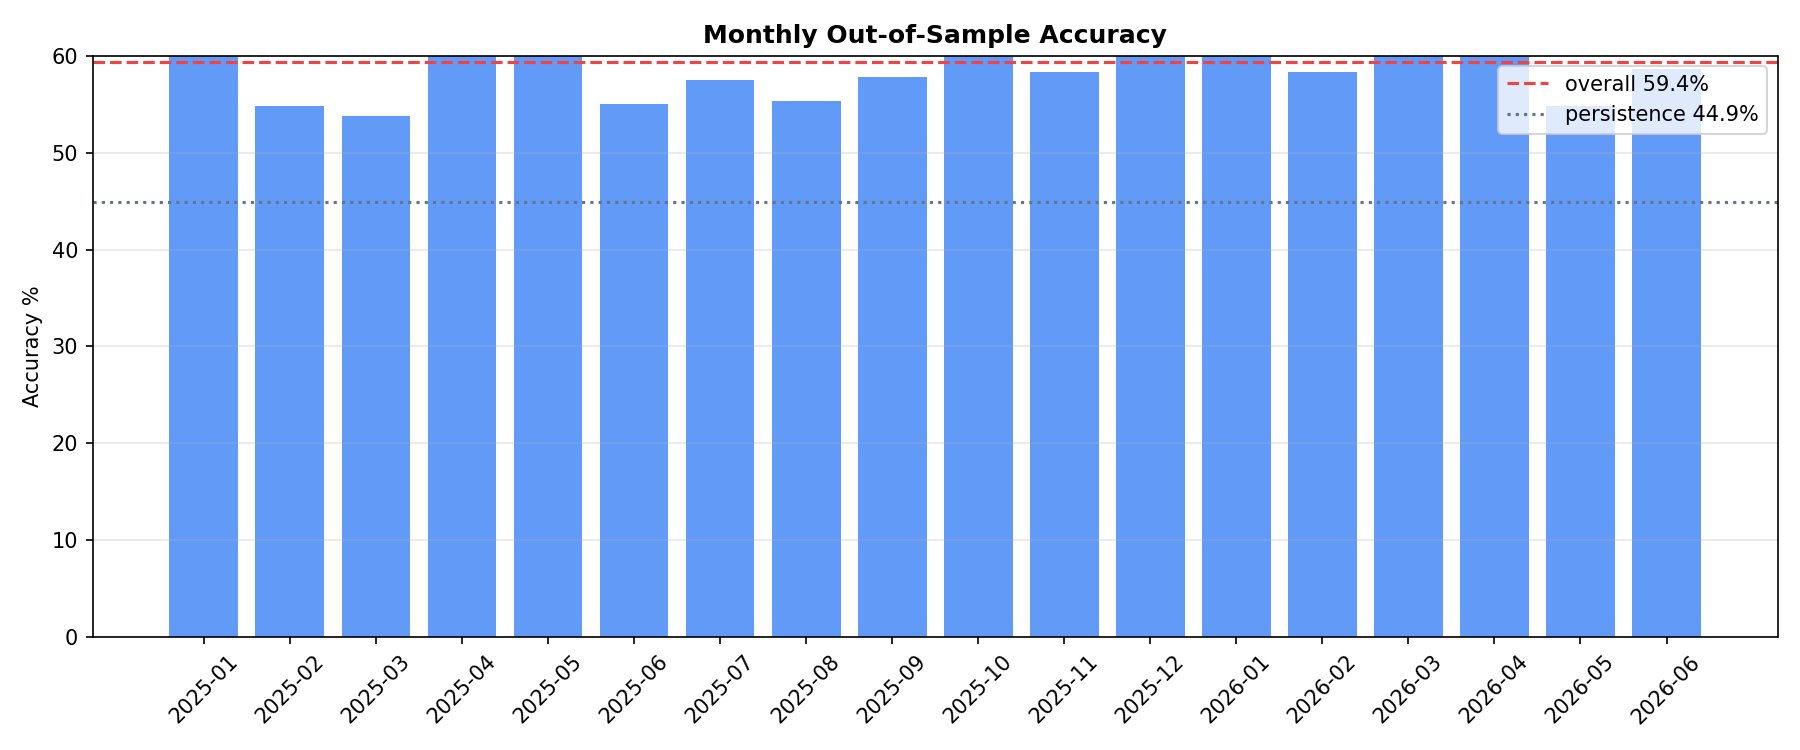

The table this chart was drawn from, first rows:
month, accuracy, n
2025-01, 61.8, 186
2025-02, 54.8, 168
2025-03, 53.8, 186
2025-04, 60.0, 180
2025-05, 64.0, 186
2025-06, 55.0, 180
2025-07, 57.5, 186
2025-08, 55.4, 186
2025-09, 57.8, 180
2025-10, 62.9, 186
2025-11, 58.3, 180
2025-12, 64.0, 186
2026-01, 64.0, 186
2026-02, 58.3, 168
2026-03, 65.1, 186
2026-04, 62.2, 180
2026-05, 54.8, 186
2026-06, 58.7, 179
